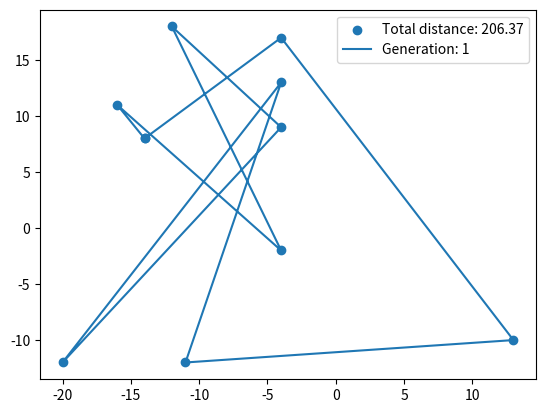

This figure's Python source:
from matplotlib import pyplot as plt
import random
import math 

def generate_random_points(number_of_points: int) -> list[list[int]]:
    points_list = []
    for i in range(number_of_points):
        points_list.append([random.randrange(-20, 20), random.randrange(-20,20)])
    return points_list


def calculate_distance(point_a: list[int], point_b: list[int]) -> float:
    distance = math.sqrt((point_b[0]-point_a[0])**2 + (point_b[1]-point_a[1])**2)
    return distance


def calculate_total_distance(points:list[list[int]]) -> float:
    total_distance = 0
    for i in range(len(points)):
        first_point = points[i-1]
        second_point = points[i]
        total_distance += calculate_distance(first_point, second_point)
    return total_distance


def shuffle_list(points:list[list[int]], shuffle_number: int) -> list[list[list[int]]]:
    combination_list = []
    starting_point = points[0]
    rest_points = points[1:]
    for _ in range(shuffle_number):
        random.shuffle(rest_points)
        combination = [starting_point] + rest_points
        combination_list.append(combination)
    return combination_list


def genetic_selection(shuffled_lists: list[list[list[int]]]) -> list[list[list[int]]]:
    random.shuffle(shuffled_lists)
    mid_number = len(shuffled_lists) // 2
    survivors = []
    for i in range(mid_number):
        first_lenght = calculate_total_distance(shuffled_lists[i])
        second_lenght = calculate_total_distance(shuffled_lists[i + mid_number])
        if first_lenght > second_lenght:
            survivors.append(shuffled_lists[i])
        else:
            survivors.append(shuffled_lists[i + mid_number])
    return survivors


def create_child(first_parent: list[list[int]], second_parent: list[list[int]]):
    child = []
    start = random.randint(0, len(first_parent) - 1)
    finish = random.randint(start, len(first_parent))
    first_sub_path = first_parent[start:finish]
    remaining_second = [point for point in second_parent if point not in first_sub_path]

    for i in range(len(first_parent)):
        if start <= i < finish:
            child.append(first_sub_path.pop(0))
        else:
            child.append(remaining_second.pop(0))
    return child


def add_crossovers(survivors: list[list[list[int]]]):
    children = []
    mid_number = len(survivors) // 2

    for i in range(len(survivors)):
        first_parent = survivors[i]
        second_parent = survivors[i + mid_number]
        
        for _ in range(2):
            child = create_child(first_parent, second_parent)
            children.append(child)
            child = create_child(second_parent, first_parent)
            children.append(child)
    return children
def show_points_on_plane(points:list[list[int]], generation_number: int):
    x_coordinates = [x[0] for x in points]
    y_coordinates = [x[1] for x in points]
    distance = calculate_total_distance(points)
    x_coordinates.append(x_coordinates[0])
    y_coordinates.append(y_coordinates[0])
    plt.scatter(x_coordinates, y_coordinates)
    plt.plot(x_coordinates, y_coordinates)
    plt.legend([f"Total distance: {distance:.2f}", f"Generation: {generation_number}"])
    plt.show()

if __name__ == "__main__":
    list_points = [[-14, 8], [-4, 17], [13, -10], [-11, -12], [-4, 13], [-20, -12], [-4, 9], [-12, 18], [-4, -2], [-16, 11]]
    show_points_on_plane(list_points, 1)
